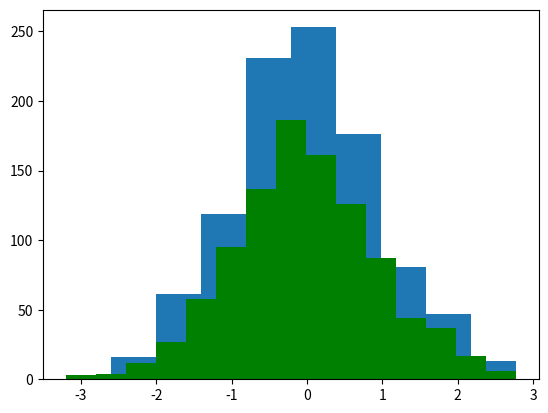

This figure's Python source: (Note: this script raises an exception after producing the figure.)
import numpy as np
import pandas as pd
from numpy.random import randn
from scipy import stats
import matplotlib as mpl 
import matplotlib.pyplot as plt 
import seaborn as sns 

ds1 = randn(1000)
ds2 = randn(100)

plt.hist(ds1)
plt.savefig('image1.png')
#plt.show()

plt.hist(ds2)
plt.savefig('image2.png')
#plt.show()

plt.hist(ds1,normed=True,color='green',bins=15,alpha=0.5)
plt.hist(ds2,normed=True,bins=15,alpha=0.5)
plt.savefig('image3.png')
#plt.show()

#sns
ds3 = randn(1000)
ds4 = randn(1000)

sns_plot = sns_jointplot(ds3,ds4)
sns_plot.savefig('image4.png')

sns_plot2 = sns.jointplot(ds3,ds4,kind='hex')
sns_plot2.savefig('image5.png')
